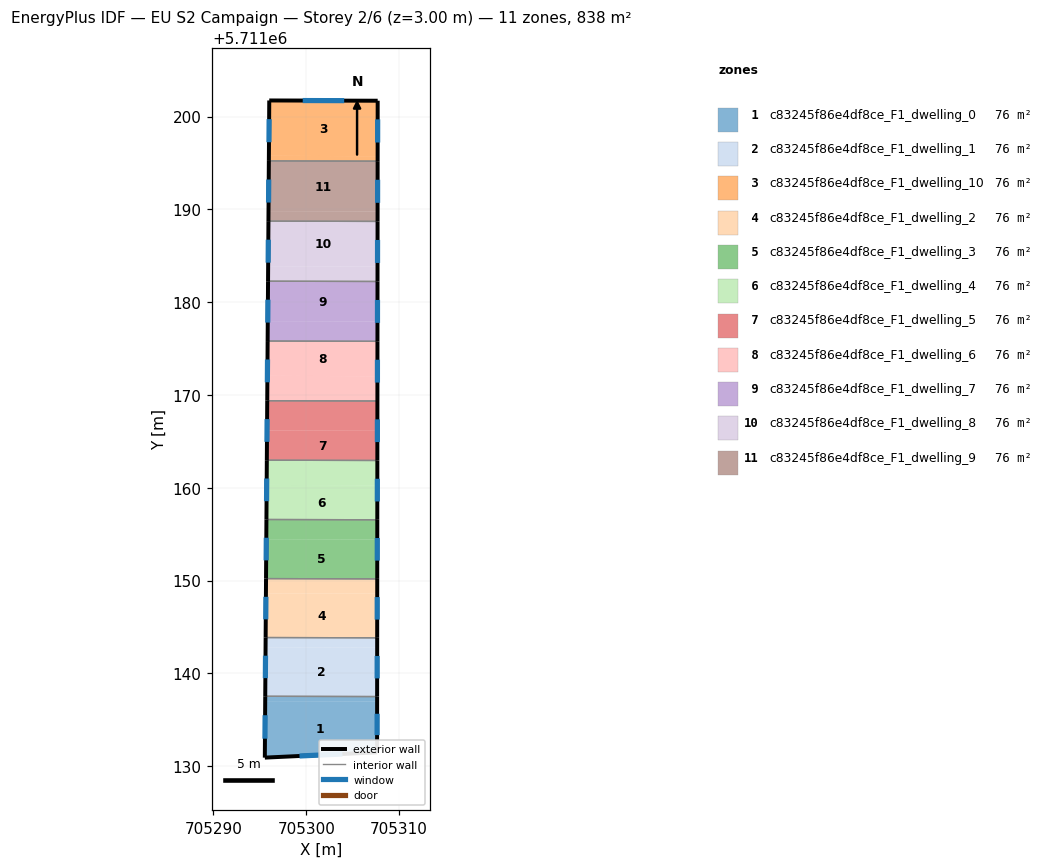
=== STOREY PLAN SPEC (per zone: floor XY polygon, exterior-wall plan segments, windows/doors) ===
zone 1: c83245f86e4df8ce_F1_dwelling_0  (76.2 m²)
  floor: (705307.64, 5711136.98) (705307.64, 5711131.50) (705295.54, 5711130.93) (705295.58, 5711137.01)
  floor: (705307.64, 5711137.51) (705307.64, 5711136.98) (705295.58, 5711137.01) (705295.59, 5711137.54)
  exterior wall: (705307.64, 5711131.50) – (705307.64, 5711137.51)  [6.0 m]
    window: (705307.64, 5711133.35) – (705307.64, 5711135.65)  [2.6 m²]
  exterior wall: (705295.54, 5711130.93) – (705307.64, 5711131.50)  [12.1 m]
    window: (705299.28, 5711131.10) – (705303.90, 5711131.32)  [5.3 m²]
  exterior wall: (705295.59, 5711137.54) – (705295.54, 5711130.93)  [6.6 m]
    window: (705295.57, 5711135.50) – (705295.56, 5711132.97)  [2.9 m²]
  interior walls: 1
zone 2: c83245f86e4df8ce_F1_dwelling_1  (76.2 m²)
  floor: (705307.65, 5711142.78) (705307.64, 5711137.51) (705295.59, 5711137.54) (705295.62, 5711142.81)
  floor: (705307.65, 5711143.84) (705307.65, 5711142.78) (705295.62, 5711142.81) (705295.63, 5711143.87)
  exterior wall: (705295.63, 5711143.87) – (705295.59, 5711137.54)  [6.3 m]
    window: (705295.62, 5711141.91) – (705295.60, 5711139.49)  [2.8 m²]
  exterior wall: (705307.64, 5711137.51) – (705307.65, 5711143.84)  [6.3 m]
    window: (705307.64, 5711139.46) – (705307.65, 5711141.88)  [2.8 m²]
  interior walls: 2
zone 3: c83245f86e4df8ce_F1_dwelling_10  (76.2 m²)
  floor: (705307.70, 5711201.70) (705307.70, 5711195.73) (705295.98, 5711195.76) (705296.02, 5711201.73)
  floor: (705307.70, 5711195.73) (705307.69, 5711195.19) (705295.98, 5711195.22) (705295.98, 5711195.76)
  exterior wall: (705296.02, 5711201.73) – (705295.98, 5711195.22)  [6.5 m]
    window: (705296.01, 5711199.72) – (705295.99, 5711197.23)  [2.9 m²]
  exterior wall: (705307.70, 5711201.70) – (705296.02, 5711201.73)  [11.7 m]
    window: (705304.09, 5711201.71) – (705299.63, 5711201.72)  [5.1 m²]
  exterior wall: (705307.69, 5711195.19) – (705307.70, 5711201.70)  [6.5 m]
    window: (705307.70, 5711197.20) – (705307.70, 5711199.69)  [2.9 m²]
  interior walls: 1
zone 4: c83245f86e4df8ce_F1_dwelling_2  (76.2 m²)
  floor: (705307.65, 5711148.60) (705307.65, 5711143.84) (705295.63, 5711143.87) (705295.66, 5711148.63)
  floor: (705307.65, 5711150.19) (705307.65, 5711148.60) (705295.66, 5711148.63) (705295.67, 5711150.21)
  exterior wall: (705295.67, 5711150.21) – (705295.63, 5711143.87)  [6.3 m]
    window: (705295.66, 5711148.25) – (705295.64, 5711145.83)  [2.8 m²]
  exterior wall: (705307.65, 5711143.84) – (705307.65, 5711150.19)  [6.3 m]
    window: (705307.65, 5711145.80) – (705307.65, 5711148.23)  [2.8 m²]
  interior walls: 2
zone 5: c83245f86e4df8ce_F1_dwelling_3  (76.2 m²)
  floor: (705307.66, 5711154.43) (705307.65, 5711150.19) (705295.67, 5711150.21) (705295.70, 5711154.46)
  floor: (705307.66, 5711156.56) (705307.66, 5711154.43) (705295.70, 5711154.46) (705295.72, 5711156.58)
  exterior wall: (705295.71, 5711156.58) – (705295.67, 5711150.21)  [6.4 m]
    window: (705295.70, 5711154.62) – (705295.69, 5711152.18)  [2.8 m²]
  exterior wall: (705307.65, 5711150.19) – (705307.66, 5711156.55)  [6.4 m]
    window: (705307.66, 5711152.15) – (705307.66, 5711154.59)  [2.8 m²]
  interior walls: 2
zone 6: c83245f86e4df8ce_F1_dwelling_4  (76.2 m²)
  floor: (705307.66, 5711160.28) (705307.66, 5711156.56) (705295.72, 5711156.58) (705295.74, 5711160.31)
  floor: (705307.67, 5711162.94) (705307.66, 5711160.28) (705295.74, 5711160.31) (705295.76, 5711162.97)
  exterior wall: (705295.76, 5711162.97) – (705295.71, 5711156.58)  [6.4 m]
    window: (705295.74, 5711161.00) – (705295.73, 5711158.56)  [2.8 m²]
  exterior wall: (705307.66, 5711156.55) – (705307.67, 5711162.94)  [6.4 m]
    window: (705307.66, 5711158.53) – (705307.66, 5711160.97)  [2.8 m²]
  interior walls: 2
zone 7: c83245f86e4df8ce_F1_dwelling_5  (76.2 m²)
  floor: (705307.67, 5711166.15) (705307.67, 5711162.94) (705295.76, 5711162.97) (705295.78, 5711166.17)
  floor: (705307.67, 5711169.35) (705307.67, 5711166.15) (705295.78, 5711166.17) (705295.80, 5711169.38)
  exterior wall: (705295.80, 5711169.38) – (705295.76, 5711162.97)  [6.4 m]
    window: (705295.79, 5711167.40) – (705295.77, 5711164.95)  [2.8 m²]
  exterior wall: (705307.67, 5711162.94) – (705307.67, 5711169.35)  [6.4 m]
    window: (705307.67, 5711164.92) – (705307.67, 5711167.37)  [2.8 m²]
  interior walls: 2
zone 8: c83245f86e4df8ce_F1_dwelling_6  (76.2 m²)
  floor: (705307.68, 5711175.78) (705307.67, 5711172.03) (705295.82, 5711172.06) (705295.85, 5711175.81)
  floor: (705307.67, 5711172.03) (705307.67, 5711169.35) (705295.80, 5711169.38) (705295.82, 5711172.06)
  exterior wall: (705295.84, 5711175.81) – (705295.80, 5711169.38)  [6.4 m]
    window: (705295.83, 5711173.82) – (705295.82, 5711171.37)  [2.8 m²]
  exterior wall: (705307.67, 5711169.35) – (705307.68, 5711175.78)  [6.4 m]
    window: (705307.67, 5711171.34) – (705307.68, 5711173.80)  [2.8 m²]
  interior walls: 2
zone 9: c83245f86e4df8ce_F1_dwelling_7  (76.2 m²)
  floor: (705307.68, 5711177.93) (705307.68, 5711175.78) (705295.84, 5711175.81) (705295.86, 5711177.96)
  floor: (705307.68, 5711182.23) (705307.68, 5711177.93) (705295.86, 5711177.96) (705295.89, 5711182.26)
  exterior wall: (705295.89, 5711182.26) – (705295.84, 5711175.81)  [6.4 m]
    window: (705295.88, 5711180.27) – (705295.86, 5711177.80)  [2.8 m²]
  exterior wall: (705307.68, 5711175.78) – (705307.68, 5711182.23)  [6.4 m]
    window: (705307.68, 5711177.77) – (705307.68, 5711180.24)  [2.8 m²]
  interior walls: 2
zone 10: c83245f86e4df8ce_F1_dwelling_8  (76.2 m²)
  floor: (705307.68, 5711183.85) (705307.68, 5711182.23) (705295.89, 5711182.26) (705295.90, 5711183.87)
  floor: (705307.69, 5711188.70) (705307.68, 5711183.85) (705295.90, 5711183.87) (705295.93, 5711188.73)
  exterior wall: (705295.93, 5711188.73) – (705295.89, 5711182.26)  [6.5 m]
    window: (705295.92, 5711186.73) – (705295.90, 5711184.26)  [2.8 m²]
  exterior wall: (705307.68, 5711182.23) – (705307.69, 5711188.70)  [6.5 m]
    window: (705307.68, 5711184.23) – (705307.69, 5711186.70)  [2.8 m²]
  interior walls: 2
zone 11: c83245f86e4df8ce_F1_dwelling_9  (76.2 m²)
  floor: (705307.69, 5711195.19) (705307.69, 5711189.78) (705295.94, 5711189.81) (705295.98, 5711195.22)
  floor: (705307.69, 5711189.78) (705307.69, 5711188.70) (705295.93, 5711188.73) (705295.94, 5711189.81)
  exterior wall: (705295.98, 5711195.22) – (705295.93, 5711188.73)  [6.5 m]
    window: (705295.96, 5711193.21) – (705295.95, 5711190.73)  [2.8 m²]
  exterior wall: (705307.69, 5711188.70) – (705307.69, 5711195.19)  [6.5 m]
    window: (705307.69, 5711190.70) – (705307.69, 5711193.19)  [2.8 m²]
  interior walls: 2

=== DERIVED (storey summary) ===
Building: EU S2 Campaign
Storey: 2 of 6  (floor level z = 3.00 m)
Storey gross floor area: 838.0 m²
Zones on this storey: 11
  - c83245f86e4df8ce_F1_dwelling_0: floor 76.2 m²; exterior wall 24.7 m (74.2 m²); 3 window(s) 10.9 m²; WWR 14.6%
  - c83245f86e4df8ce_F1_dwelling_1: floor 76.2 m²; exterior wall 12.7 m (38.0 m²); 2 window(s) 5.6 m²; WWR 14.6%
  - c83245f86e4df8ce_F1_dwelling_10: floor 76.2 m²; exterior wall 24.7 m (74.1 m²); 3 window(s) 10.8 m²; WWR 14.6%
  - c83245f86e4df8ce_F1_dwelling_2: floor 76.2 m²; exterior wall 12.7 m (38.1 m²); 2 window(s) 5.6 m²; WWR 14.6%
  - c83245f86e4df8ce_F1_dwelling_3: floor 76.2 m²; exterior wall 12.7 m (38.2 m²); 2 window(s) 5.6 m²; WWR 14.6%
  - c83245f86e4df8ce_F1_dwelling_4: floor 76.2 m²; exterior wall 12.8 m (38.3 m²); 2 window(s) 5.6 m²; WWR 14.6%
  - c83245f86e4df8ce_F1_dwelling_5: floor 76.2 m²; exterior wall 12.8 m (38.4 m²); 2 window(s) 5.6 m²; WWR 14.6%
  - c83245f86e4df8ce_F1_dwelling_6: floor 76.2 m²; exterior wall 12.9 m (38.6 m²); 2 window(s) 5.6 m²; WWR 14.6%
  - c83245f86e4df8ce_F1_dwelling_7: floor 76.2 m²; exterior wall 12.9 m (38.7 m²); 2 window(s) 5.7 m²; WWR 14.6%
  - c83245f86e4df8ce_F1_dwelling_8: floor 76.2 m²; exterior wall 12.9 m (38.8 m²); 2 window(s) 5.7 m²; WWR 14.6%
  - c83245f86e4df8ce_F1_dwelling_9: floor 76.2 m²; exterior wall 13.0 m (38.9 m²); 2 window(s) 5.7 m²; WWR 14.6%
Zone adjacency (shared interzone walls):
  - c83245f86e4df8ce_F1_dwelling_0 ↔ c83245f86e4df8ce_F1_dwelling_1
  - c83245f86e4df8ce_F1_dwelling_1 ↔ c83245f86e4df8ce_F1_dwelling_2
  - c83245f86e4df8ce_F1_dwelling_10 ↔ c83245f86e4df8ce_F1_dwelling_9
  - c83245f86e4df8ce_F1_dwelling_2 ↔ c83245f86e4df8ce_F1_dwelling_3
  - c83245f86e4df8ce_F1_dwelling_3 ↔ c83245f86e4df8ce_F1_dwelling_4
  - c83245f86e4df8ce_F1_dwelling_4 ↔ c83245f86e4df8ce_F1_dwelling_5
  - c83245f86e4df8ce_F1_dwelling_5 ↔ c83245f86e4df8ce_F1_dwelling_6
  - c83245f86e4df8ce_F1_dwelling_6 ↔ c83245f86e4df8ce_F1_dwelling_7
  - c83245f86e4df8ce_F1_dwelling_7 ↔ c83245f86e4df8ce_F1_dwelling_8
  - c83245f86e4df8ce_F1_dwelling_8 ↔ c83245f86e4df8ce_F1_dwelling_9